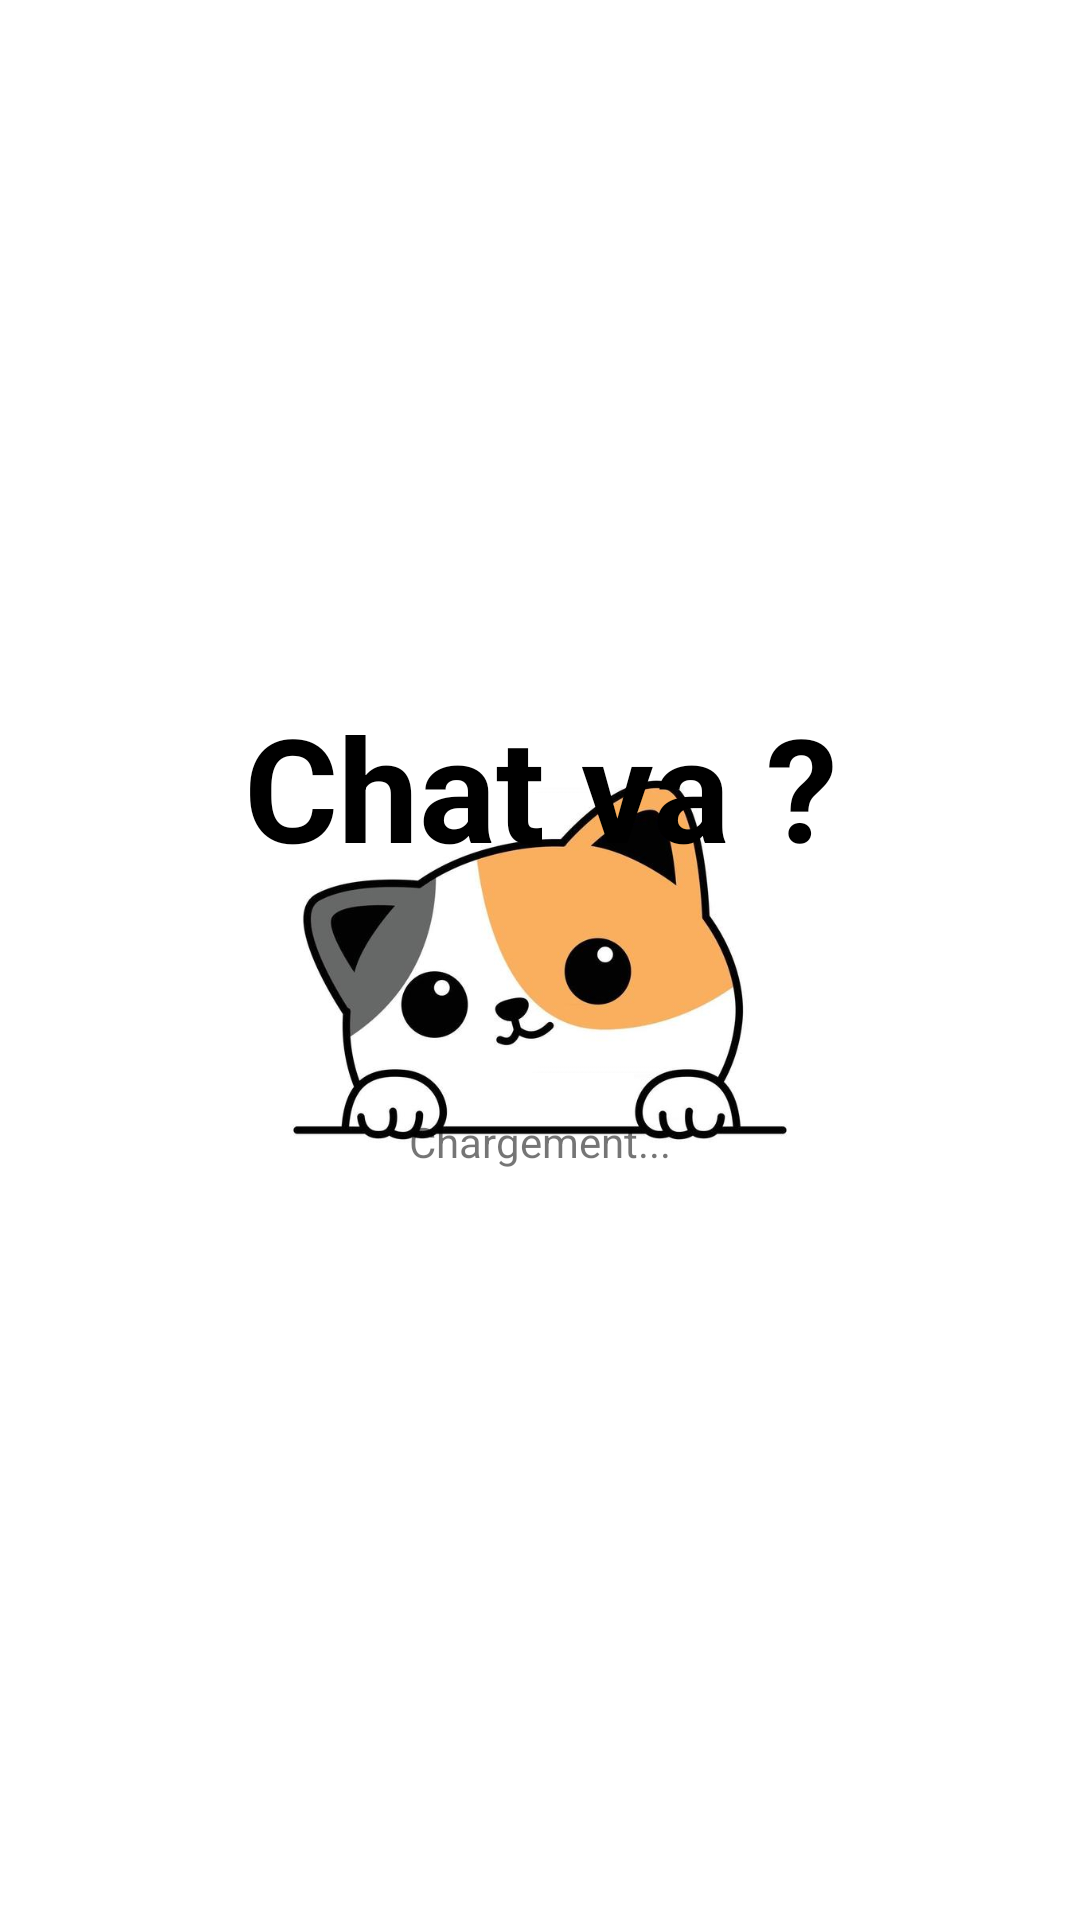

This screen was rendered from an Android layout file. Write that file and the resources it references.
<!-- AndroidManifest.xml: application theme Theme.ChatVa -->
<!-- res/layout/activity_splash_screen.xml -->
<?xml version="1.0" encoding="utf-8"?>
<androidx.constraintlayout.widget.ConstraintLayout xmlns:android="http://schemas.android.com/apk/res/android"
    xmlns:app="http://schemas.android.com/apk/res-auto"
    xmlns:tools="http://schemas.android.com/tools"
    android:layout_width="match_parent"
    android:layout_height="match_parent"
    tools:context=".SplashScreenActivity"
    android:padding="50dp">

    <ImageView
        android:id="@+id/image_icon"
        android:layout_width="wrap_content"
        android:layout_height="wrap_content"
        android:src="@drawable/chat"
        app:layout_constraintBottom_toBottomOf="parent"
        app:layout_constraintEnd_toEndOf="parent"
        app:layout_constraintStart_toStartOf="parent"
        app:layout_constraintTop_toTopOf="parent" />

    <TextView
        android:id="@+id/textView2"
        android:layout_width="match_parent"
        android:layout_height="wrap_content"
        android:layout_marginTop="180dp"
        android:text="Chat va ?"
        android:textAlignment="center"
        android:textColor="#000000"
        android:textSize="48sp"
        android:textStyle="bold"
        app:layout_constraintEnd_toEndOf="parent"
        app:layout_constraintStart_toStartOf="parent"
        app:layout_constraintTop_toTopOf="parent" />

    <TextView
        android:layout_width="wrap_content"
        android:layout_height="wrap_content"
        android:text="Chargement..."
        android:layout_marginBottom="200dp"
        app:layout_constraintBottom_toBottomOf="@+id/image_icon"
        app:layout_constraintEnd_toEndOf="@+id/image_icon"
        app:layout_constraintStart_toStartOf="@+id/image_icon" />


</androidx.constraintlayout.widget.ConstraintLayout>
<!-- resources referenced by this layout -->
<resources>
  <!-- drawable chat: jpg bitmap (drawable, 24072 bytes) -->
  <style name="Theme.ChatVa" parent="Theme.MaterialComponents.DayNight.DarkActionBar">
          
          <item name="colorPrimary">@color/purple_500</item>
          <item name="colorPrimaryVariant">@color/purple_700</item>
          <item name="colorOnPrimary">@color/white</item>
          
          <item name="colorSecondary">@color/teal_200</item>
          <item name="colorSecondaryVariant">@color/teal_700</item>
          <item name="colorOnSecondary">@color/black</item>
          
          <item name="android:statusBarColor" tools:targetApi="l">?attr/colorPrimaryVariant</item>
          
      </style>
  <!-- not gathered from this repository: default colours our renderer supplied (Android Studio template values) -->
  <color name="purple_500">#FF6200EE</color>
  <color name="purple_700">#FF3700B3</color>
  <color name="teal_200">#FF03DAC5</color>
  <color name="teal_700">#FF018786</color>
  <color name="black">#FF000000</color>
  <color name="white">#FFFFFFFF</color>
</resources>
